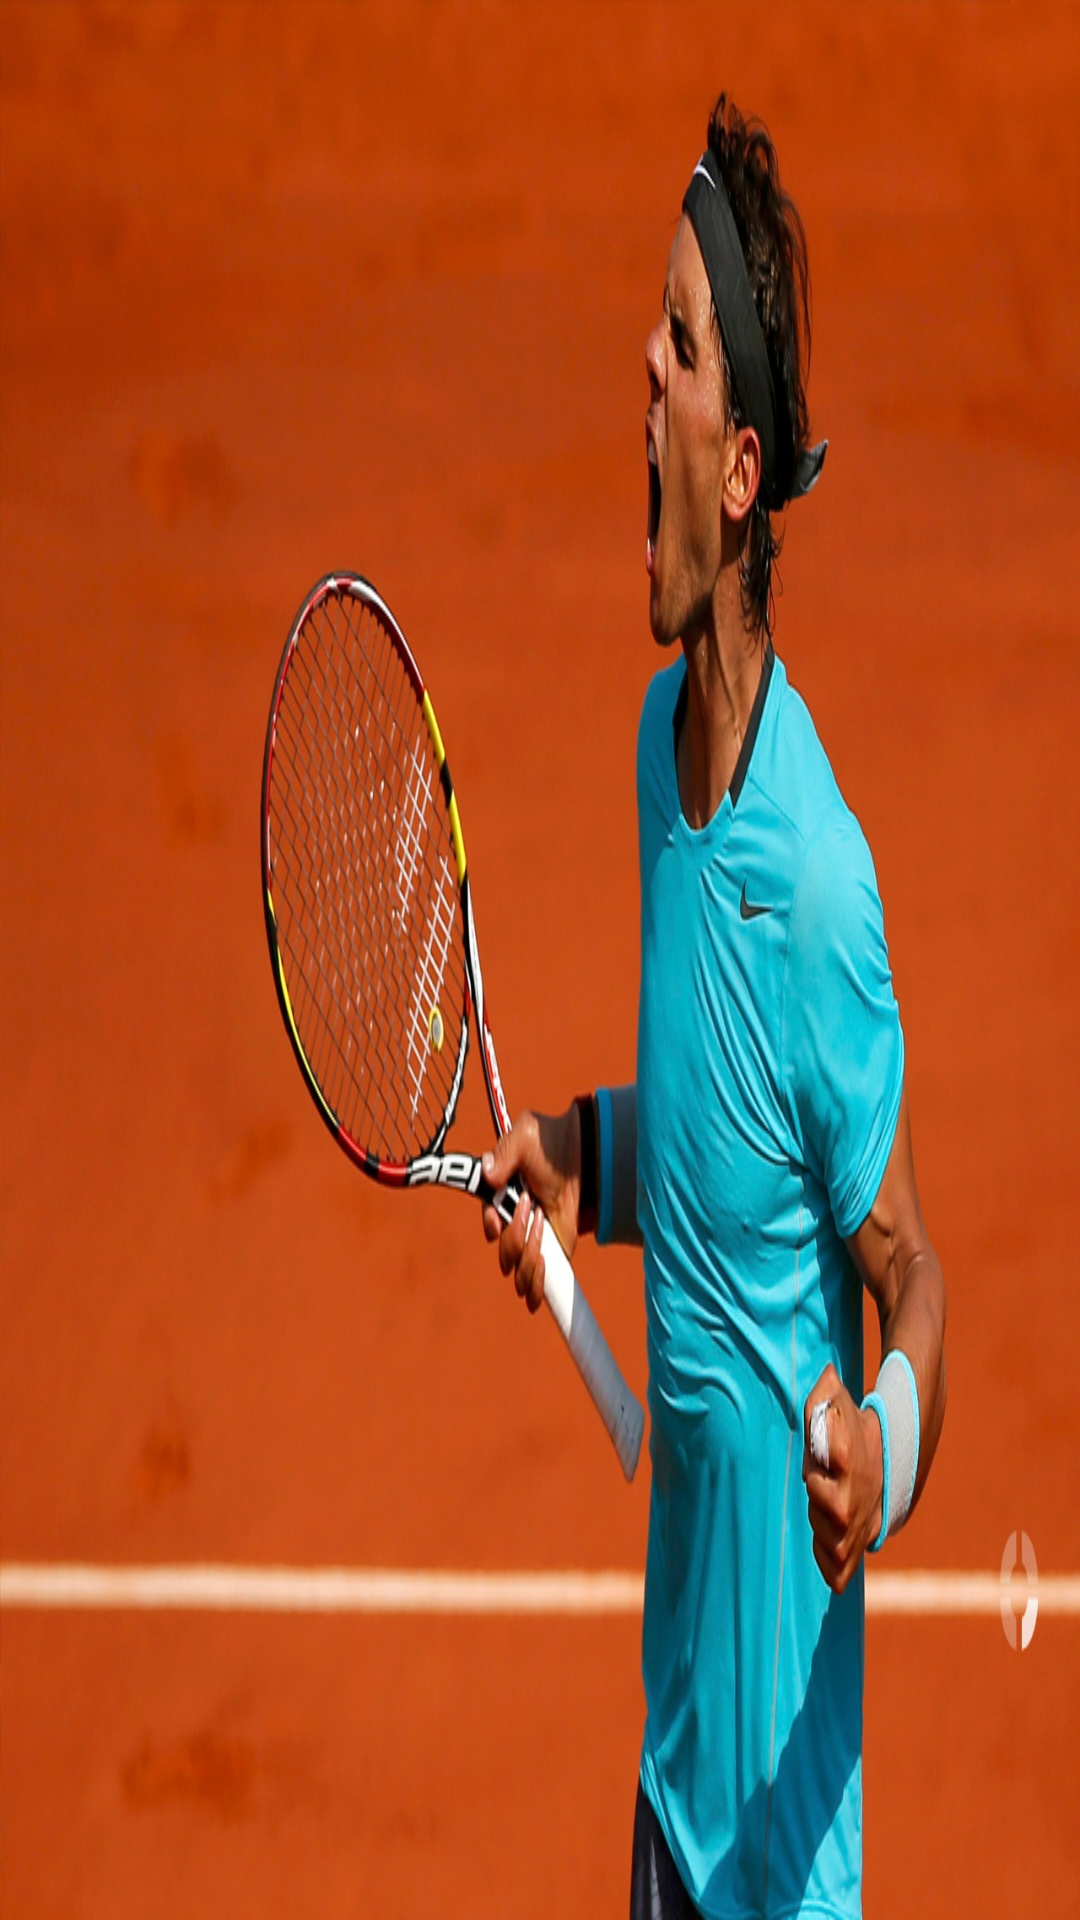

The Android layout XML behind this screen, and the referenced resources:
<!-- AndroidManifest.xml: application theme AppTheme -->
<!-- res/layout/test_update_ac.xml -->
<?xml version="1.0" encoding="utf-8"?>
<RelativeLayout xmlns:android="http://schemas.android.com/apk/res/android"
    android:layout_width="match_parent"
    android:layout_height="match_parent"
    android:background="@drawable/testaa"
    android:orientation="vertical" >
    
 

</RelativeLayout>
<!-- resources referenced by this layout -->
<resources>
  <!-- drawable testaa: jpg bitmap (drawable-mdpi, 282754 bytes) -->
  <style name="AppTheme" parent="android:Theme.Light" />
</resources>
